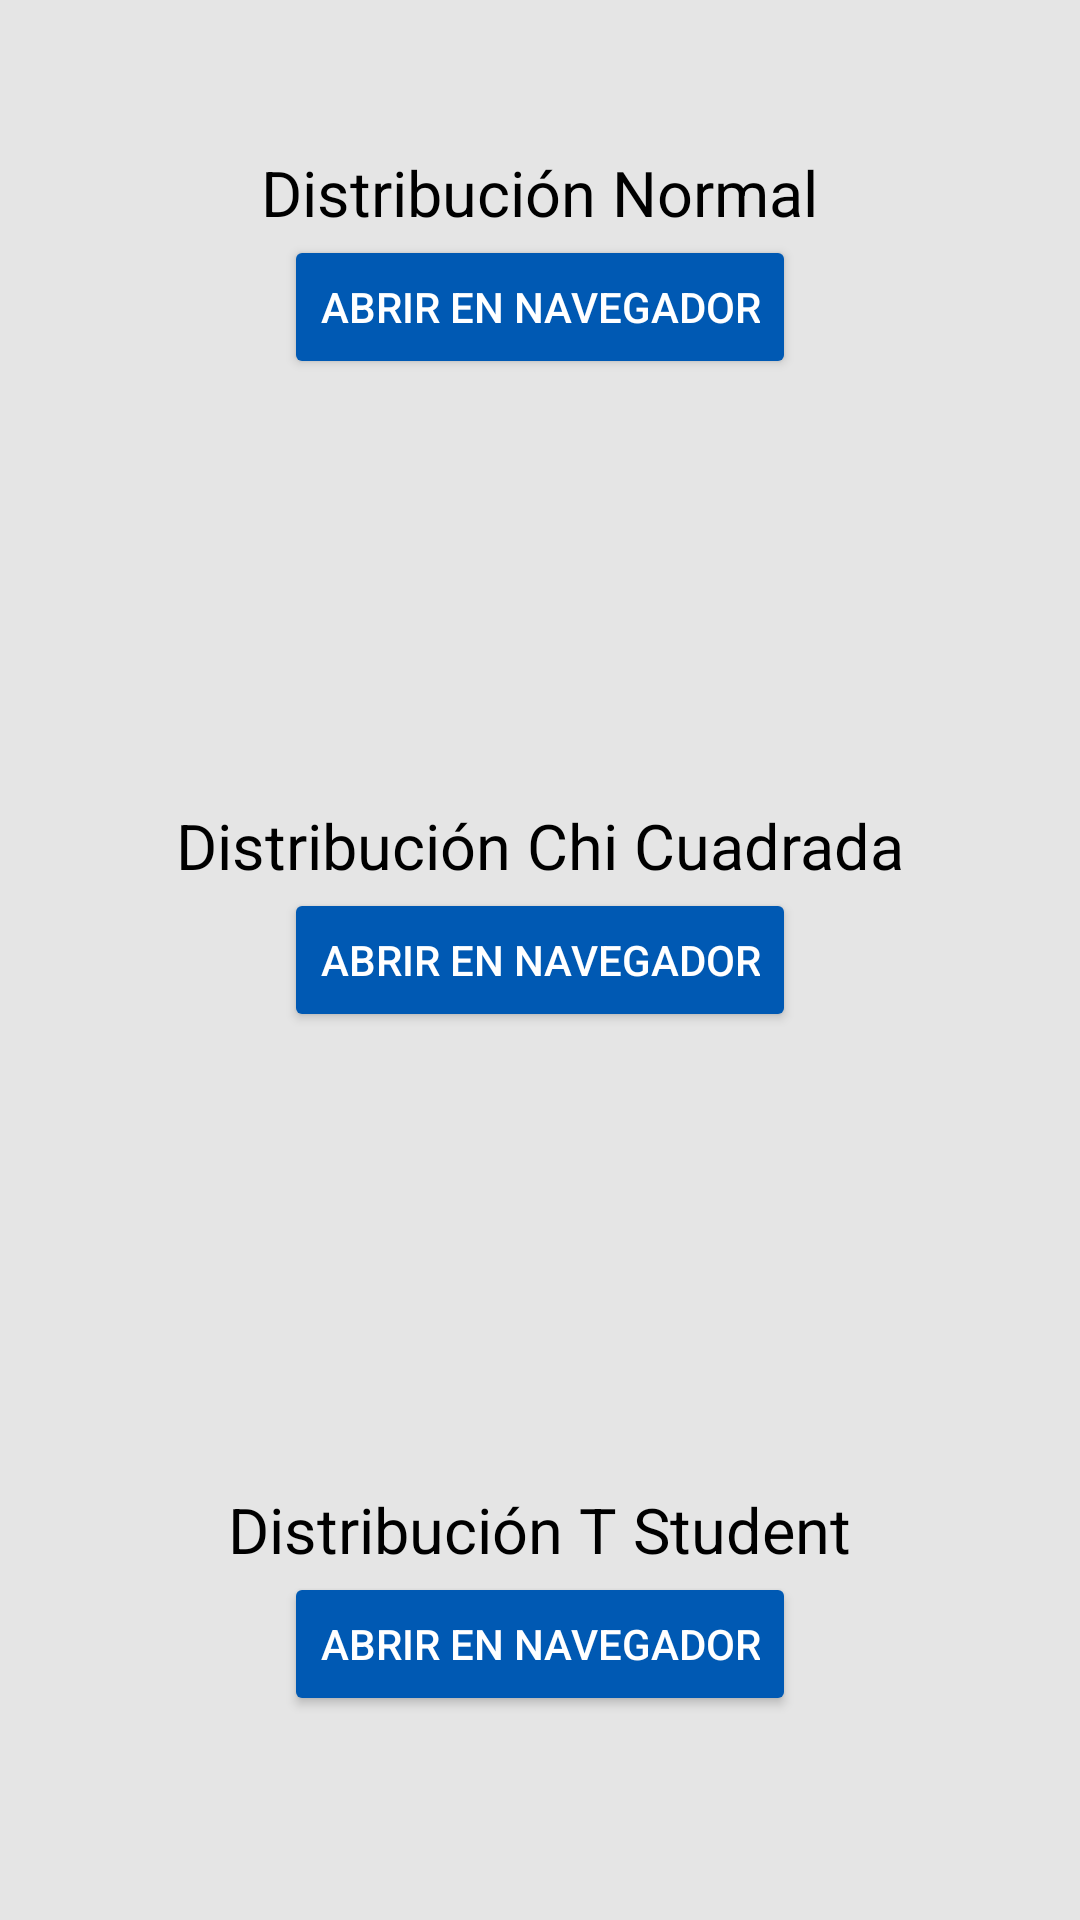

Write the Android layout XML for this screen, with the resource values it uses.
<!-- AndroidManifest.xml: application theme AppTheme -->
<!-- res/layout/tablas.xml -->
<?xml version="1.0" encoding="utf-8"?>
<RelativeLayout xmlns:android="http://schemas.android.com/apk/res/android"
    android:orientation="vertical" android:layout_width="match_parent"
    android:layout_height="match_parent"
    android:background="#E5E5E5">

    <TextView
        android:layout_width="wrap_content"
        android:layout_height="wrap_content"
        android:textAppearance="?android:attr/textAppearanceMedium"
        android:text="@string/normal"
        android:id="@+id/lblNormal"
        android:textSize="21sp"
        android:textColor="#000000"
        android:layout_alignParentTop="true"
        android:layout_centerHorizontal="true"
        android:layout_marginTop="50dp" />

    <Button
        android:layout_width="wrap_content"
        android:layout_height="wrap_content"
        android:text="@string/abrirNavegador"
        android:id="@+id/btnNormal"
        android:textColor="#FFFFFF"
        android:layout_below="@+id/lblNormal"
        android:theme="@style/buttonStyle"
        android:layout_alignLeft="@+id/btnChi"
        android:layout_alignStart="@+id/btnChi" />

    <TextView
        android:layout_width="wrap_content"
        android:layout_height="wrap_content"
        android:textAppearance="?android:attr/textAppearanceMedium"
        android:text="@string/chiCuadrada"
        android:id="@+id/lblChi"
        android:textSize="21sp"
        android:textColor="#000000"
        android:layout_above="@+id/btnChi"
        android:layout_centerHorizontal="true" />

    <Button
        android:layout_width="wrap_content"
        android:layout_height="wrap_content"
        android:text="@string/abrirNavegador"
        android:id="@+id/btnChi"
        android:layout_centerVertical="true"
        android:layout_centerHorizontal="true"
        android:theme="@style/buttonStyle"
        android:textColor="#FFFFFF" />

    <TextView
        android:layout_width="wrap_content"
        android:layout_height="wrap_content"
        android:textAppearance="?android:attr/textAppearanceMedium"
        android:text="@string/tStudent"
        android:id="@+id/lblStudent"
        android:textSize="21sp"
        android:textColor="#000000"
        android:layout_above="@+id/btnStudent"
        android:layout_centerHorizontal="true" />

    <Button
        android:layout_width="wrap_content"
        android:layout_height="wrap_content"
        android:text="@string/abrirNavegador"
        android:theme="@style/buttonStyle"
        android:id="@+id/btnStudent"
        android:layout_marginBottom="68dp"
        android:layout_alignParentBottom="true"
        android:layout_alignLeft="@+id/btnChi"
        android:layout_alignStart="@+id/btnChi"
        android:textColor="#FFFFFF" />
</RelativeLayout>
<!-- resources referenced by this layout -->
<resources>
  <string name="abrirNavegador">Abrir en Navegador</string>
  <string name="chiCuadrada">Distribución Chi Cuadrada</string>
  <string name="normal">Distribución Normal</string>
  <string name="tStudent">Distribución T Student</string>
  <style name="buttonStyle" parent="@android:style/Widget.Button">
          <item name="colorButtonNormal">#0059b3</item>
      </style>
  <style name="AppTheme" parent="Theme.AppCompat.Light.DarkActionBar">
          <item name="colorPrimary">@color/colorPrimary</item>
          <item name="colorPrimaryDark">@color/colorPrimaryDark</item>
          <item name="colorAccent">@color/colorAccent</item>
      </style>
  <color name="colorPrimary">#0059b3</color>
  <color name="colorPrimaryDark">#004c99</color>
  <color name="colorAccent">#000000</color>
</resources>
